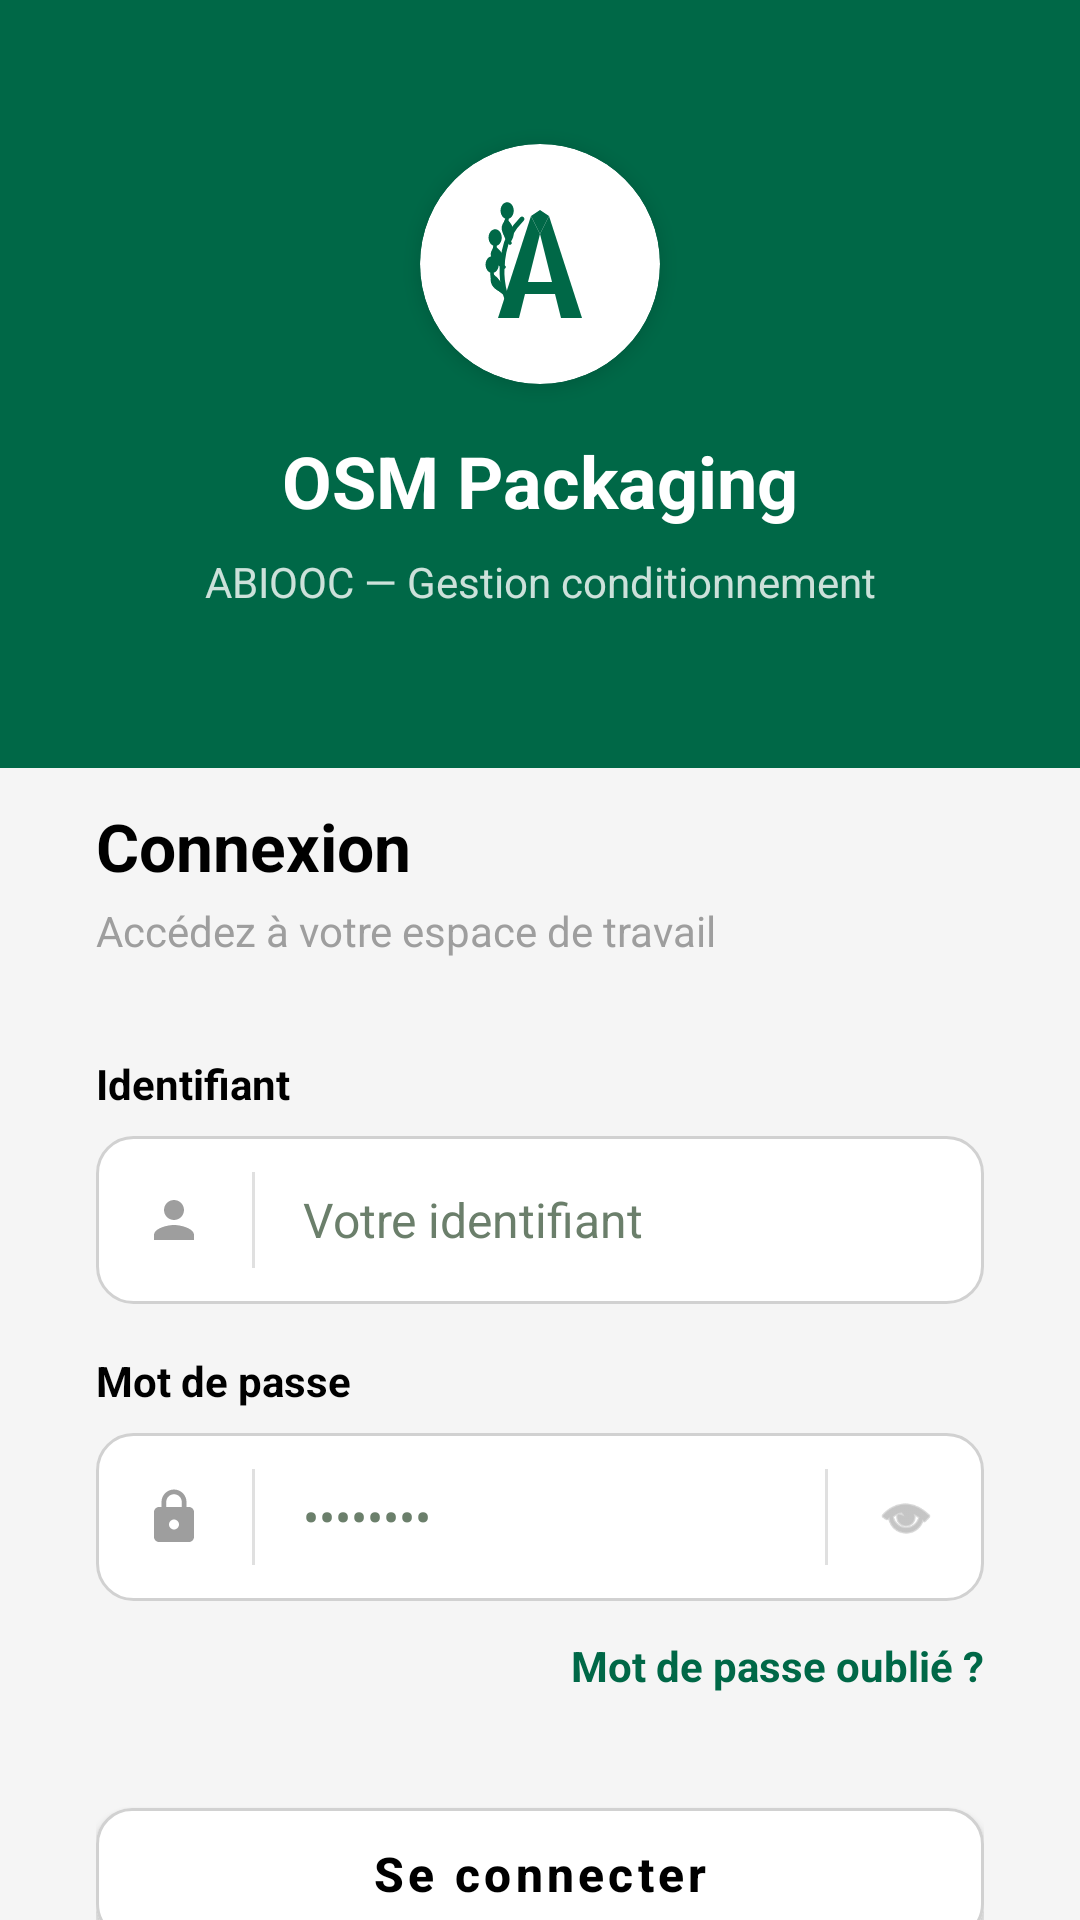

Reconstruct the res/layout file that produces this screen, plus the resources it refers to.
<!-- AndroidManifest.xml: application theme Theme.osm_mobile -->
<!-- res/layout/activity_login.xml -->
<?xml version="1.0" encoding="utf-8"?>
<androidx.constraintlayout.widget.ConstraintLayout xmlns:android="http://schemas.android.com/apk/res/android"
    xmlns:app="http://schemas.android.com/apk/res-auto"
    android:layout_width="match_parent"
    android:layout_height="match_parent"
    android:background="@color/abiooc_login_bg">

    
    <View
        android:id="@+id/headerBg"
        android:layout_width="match_parent"
        android:layout_height="0dp"
        android:background="@color/abiooc_login_green"
        app:layout_constraintHeight_percent="0.4"
        app:layout_constraintTop_toTopOf="parent" />

    
    <com.google.android.material.card.MaterialCardView
        android:id="@+id/logoContainer"
        android:layout_width="80dp"
        android:layout_height="80dp"
        android:layout_marginTop="48dp"
        app:cardCornerRadius="40dp"
        app:cardElevation="4dp"
        app:layout_constraintEnd_toEndOf="parent"
        app:layout_constraintStart_toStartOf="parent"
        app:layout_constraintTop_toTopOf="parent">

        <ImageView
            android:layout_width="48dp"
            android:layout_height="48dp"
            android:layout_gravity="center"
            android:src="@drawable/ic_abiooc_logo"
            app:tint="@color/abiooc_login_green" />
    </com.google.android.material.card.MaterialCardView>

    <TextView
        android:id="@+id/tvAppName"
        android:layout_width="wrap_content"
        android:layout_height="wrap_content"
        android:layout_marginTop="16dp"
        android:text="OSM Packaging"
        android:textColor="@color/white"
        android:textSize="24sp"
        android:textStyle="bold"
        app:layout_constraintEnd_toEndOf="parent"
        app:layout_constraintStart_toStartOf="parent"
        app:layout_constraintTop_toBottomOf="@id/logoContainer" />

    <TextView
        android:id="@+id/tvAppSlogan"
        android:layout_width="wrap_content"
        android:layout_height="wrap_content"
        android:layout_marginTop="8dp"
        android:text="ABIOOC — Gestion conditionnement"
        android:textColor="#CCFFFFFF"
        android:textSize="14sp"
        app:layout_constraintEnd_toEndOf="parent"
        app:layout_constraintStart_toStartOf="parent"
        app:layout_constraintTop_toBottomOf="@id/tvAppName" />

    
    <androidx.core.widget.NestedScrollView
        android:layout_width="match_parent"
        android:layout_height="0dp"
        android:layout_marginTop="32dp"
        android:background="@drawable/bg_login_card"
        android:fillViewport="true"
        app:layout_constraintBottom_toBottomOf="parent"
        app:layout_constraintTop_toBottomOf="@id/tvAppSlogan">

        <LinearLayout
            android:layout_width="match_parent"
            android:layout_height="wrap_content"
            android:orientation="vertical"
            android:padding="32dp">

            <TextView
                android:layout_width="wrap_content"
                android:layout_height="wrap_content"
                android:text="@string/login_title"
                android:textColor="@color/black"
                android:textSize="22sp"
                android:textStyle="bold" />

            <TextView
                android:layout_width="wrap_content"
                android:layout_height="wrap_content"
                android:layout_marginTop="4dp"
                android:text="@string/login_subtitle"
                android:textColor="@color/gray"
                android:textSize="14sp" />

            
            <TextView
                android:layout_width="wrap_content"
                android:layout_height="wrap_content"
                android:layout_marginTop="32dp"
                android:text="@string/label_username"
                android:textColor="@color/black"
                android:textSize="14sp"
                android:textStyle="bold" />

            <LinearLayout
                android:layout_width="match_parent"
                android:layout_height="56dp"
                android:layout_marginTop="8dp"
                android:background="@drawable/bg_login_input"
                android:gravity="center_vertical"
                android:orientation="horizontal">

                <ImageView
                    android:layout_width="20dp"
                    android:layout_height="20dp"
                    android:layout_marginHorizontal="16dp"
                    android:src="@drawable/ic_person"
                    app:tint="@color/gray" />

                <View
                    android:layout_width="1dp"
                    android:layout_height="match_parent"
                    android:layout_marginVertical="12dp"
                    android:background="#E0E0E0" />

                <EditText
                    android:id="@+id/etUsername"
                    android:layout_width="match_parent"
                    android:layout_height="match_parent"
                    android:background="@android:color/transparent"
                    android:hint="@string/username_hint_v2"
                    android:inputType="text"
                    android:paddingHorizontal="16dp"
                    android:textColor="@color/black"
                    android:textSize="16sp" />
            </LinearLayout>

            
            <TextView
                android:layout_width="wrap_content"
                android:layout_height="wrap_content"
                android:layout_marginTop="16dp"
                android:text="@string/label_password"
                android:textColor="@color/black"
                android:textSize="14sp"
                android:textStyle="bold" />

            <LinearLayout
                android:layout_width="match_parent"
                android:layout_height="56dp"
                android:layout_marginTop="8dp"
                android:background="@drawable/bg_login_input"
                android:gravity="center_vertical"
                android:orientation="horizontal">

                <ImageView
                    android:layout_width="20dp"
                    android:layout_height="20dp"
                    android:layout_marginHorizontal="16dp"
                    android:src="@drawable/ic_lock"
                    app:tint="@color/gray" />

                <View
                    android:layout_width="1dp"
                    android:layout_height="match_parent"
                    android:layout_marginVertical="12dp"
                    android:background="#E0E0E0" />

                <EditText
                    android:id="@+id/etPassword"
                    android:layout_width="0dp"
                    android:layout_height="match_parent"
                    android:layout_weight="1"
                    android:background="@android:color/transparent"
                    android:hint="@string/password_hint_v2"
                    android:inputType="textPassword"
                    android:paddingHorizontal="16dp"
                    android:textColor="@color/black"
                    android:textSize="16sp" />
                
                <View
                    android:layout_width="1dp"
                    android:layout_height="match_parent"
                    android:layout_marginVertical="12dp"
                    android:background="#E0E0E0" />

                <ImageView
                    android:layout_width="20dp"
                    android:layout_height="20dp"
                    android:layout_marginHorizontal="16dp"
                    android:src="@android:drawable/ic_menu_view"
                    app:tint="@color/gray" />
            </LinearLayout>

            <TextView
                android:id="@+id/tvForgotPassword"
                android:layout_width="wrap_content"
                android:layout_height="wrap_content"
                android:layout_gravity="end"
                android:layout_marginTop="12dp"
                android:text="@string/forgot_password"
                android:textColor="@color/abiooc_login_green"
                android:textSize="14sp"
                android:textStyle="bold" />

            
            <com.google.android.material.button.MaterialButton
                android:id="@+id/btnLogin"
                android:layout_width="match_parent"
                android:layout_height="56dp"
                android:layout_marginTop="32dp"
                android:text="@string/login"
                android:textAllCaps="false"
                android:textColor="@color/black"
                android:textSize="16sp"
                android:textStyle="bold"
                app:backgroundTint="@color/white"
                app:cornerRadius="12dp"
                app:strokeColor="#D1D1D1"
                app:strokeWidth="1dp" />

            
            <ProgressBar
                android:id="@+id/progressBar"
                android:layout_width="32dp"
                android:layout_height="32dp"
                android:layout_gravity="center"
                android:layout_marginTop="16dp"
                android:indeterminateTint="@color/abiooc_login_green"
                android:visibility="gone" />

            
            <LinearLayout
                android:layout_width="match_parent"
                android:layout_height="wrap_content"
                android:layout_marginTop="24dp"
                android:gravity="center"
                android:orientation="horizontal">

                <View
                    android:layout_width="0dp"
                    android:layout_height="1dp"
                    android:layout_weight="1"
                    android:background="#E0E0E0" />

                <View
                    android:layout_width="0dp"
                    android:layout_height="1dp"
                    android:layout_weight="1"
                    android:background="#E0E0E0" />
            </LinearLayout>



            
            <TextView
                android:layout_width="wrap_content"
                android:layout_height="wrap_content"
                android:layout_gravity="center"
                android:layout_marginTop="32dp"
                android:text="@string/login_footer_v1"
                android:textColor="@color/gray"
                android:textSize="12sp" />

            <TextView
                android:layout_width="wrap_content"
                android:layout_height="wrap_content"
                android:layout_gravity="center"
                android:layout_marginTop="4dp"
                android:text="@string/login_footer_v2"
                android:textColor="@color/gray"
                android:textSize="12sp" />

        </LinearLayout>
    </androidx.core.widget.NestedScrollView>

</androidx.constraintlayout.widget.ConstraintLayout>
<!-- resources referenced by this layout -->
<resources>
  <color name="abiooc_login_bg">#F5F5F5</color>
  <color name="abiooc_login_green">#006847</color>
  <color name="black">#FF000000</color>
  <color name="gray">#9E9E9E</color>
  <color name="white">#FFFFFFFF</color>
  <!-- drawable bg_login_input (drawable) -->
  <?xml version="1.0" encoding="utf-8"?>
  <shape xmlns:android="http://schemas.android.com/apk/res/android"
      android:shape="rectangle">
      <solid android:color="@android:color/white" />
      <stroke
          android:width="1dp"
          android:color="#D1D1D1" />
      <corners android:radius="12dp" />
  </shape>
  <!-- drawable ic_lock (drawable) -->
  <?xml version="1.0" encoding="utf-8"?>
  <vector xmlns:android="http://schemas.android.com/apk/res/android"
      android:width="24dp"
      android:height="24dp"
      android:tint="?attr/colorControlNormal"
      android:viewportWidth="24"
      android:viewportHeight="24">
  
      <path
          android:fillColor="@android:color/white"
          android:pathData="M18,8h-1L17,6c0,-2.76 -2.24,-5 -5,-5S7,3.24 7,6v2L6,8c-1.1,0 -2,0.9 -2,2v10c0,1.1 0.9,2 2,2h12c1.1,0 2,-0.9 2,-2L20,10c0,-1.1 -0.9,-2 -2,-2zM12,17c-1.1,0 -2,-0.9 -2,-2s0.9,-2 2,-2 2,0.9 2,2 -0.9,2 -2,2zM15.1,8L8.9,8L8.9,6c0,-1.71 1.39,-3.1 3.1,-3.1 1.71,0 3.1,1.39 3.1,3.1v2z" />
  
  </vector>
  <!-- drawable ic_person (drawable) -->
  <?xml version="1.0" encoding="utf-8"?>
  <vector xmlns:android="http://schemas.android.com/apk/res/android"
      android:width="24dp"
      android:height="24dp"
      android:tint="?attr/colorControlNormal"
      android:viewportWidth="24"
      android:viewportHeight="24">
  
      <path
          android:fillColor="@android:color/white"
          android:pathData="M12,12c2.21,0 4,-1.79 4,-4s-1.79,-4 -4,-4 -4,1.79 -4,4 1.79,4 4,4zM12,14c-2.67,0 -8,1.34 -8,4v2h16v-2c0,-2.66 -5.33,-4 -8,-4z" />
  
  </vector>
  <string name="forgot_password">Mot de passe oublié ?</string>
  <string name="label_password">Mot de passe</string>
  <string name="label_username">Identifiant</string>
  <string name="login">Se connecter</string>
  <string name="login_footer_v1">OSM Packaging v1.2 · ABIOOC</string>
  <string name="login_footer_v2">Majel bel Abbes, Kasserine</string>
  <string name="login_subtitle">Accédez à votre espace de travail</string>
  <string name="login_title">Connexion</string>
  <string name="password_hint_v2">••••••••</string>
  <string name="username_hint_v2">Votre identifiant</string>
  <color name="olive_green">#8A9A5B</color>
  <color name="olive_dark">#5C6B3F</color>
  <color name="text_white">#FFFFFF</color>
  <color name="olive_gold">#D4AF37</color>
  <color name="olive_brown">#6B4F3C</color>
  <color name="text_primary">#2C3E2F</color>
  <color name="olive_cream">#F5F0E6</color>
  <color name="error">#C45A5A</color>
  <color name="text_secondary">#6B7F6B</color>
</resources>
